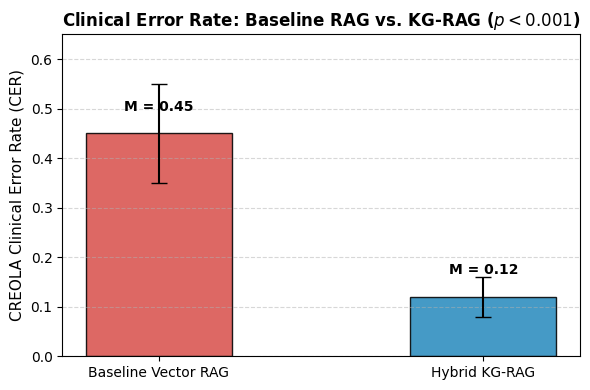
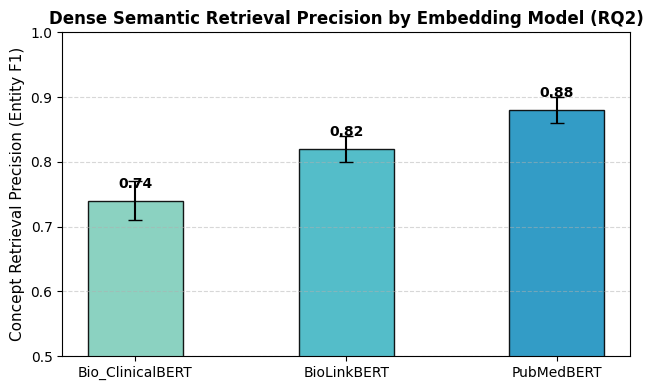
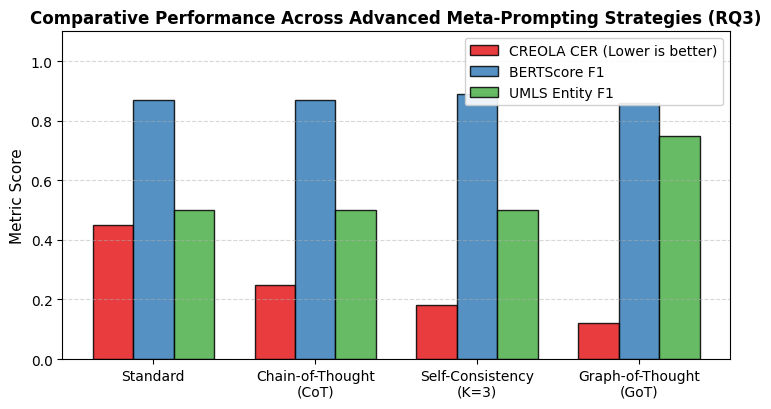
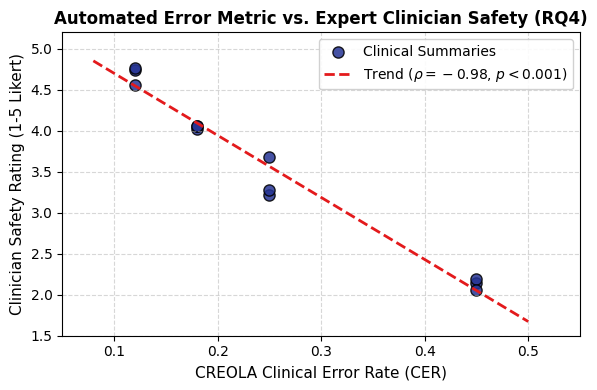

Write the Python code that produced these figures, in order.
# Copyright 2026 Google LLC
#
# Licensed under the Apache License, Version 2.0 (the "License");
# you may not use this file except in compliance with the License.
# You may obtain a copy of the License at
#
#     http://www.apache.org/licenses/LICENSE-2.0
#
# Unless required by applicable law or agreed to in writing, software
# distributed under the License is distributed on an "AS IS" BASIS,
# WITHOUT WARRANTIES OR CONDITIONS OF ANY KIND, either express or implied.
# See the License for the specific language governing permissions and
# limitations under the License.

"""
Matplotlib academic charts generator for Clinical KG-RAG research paper.
Compiles empirical figures into publication-ready PNG assets for LaTeX rendering.
"""

import os
import matplotlib.pyplot as plt
import numpy as np


def generate_research_charts(output_dir: str = "output/latex/assets") -> None:
    """
    Generates experimental publication figures:
    1. cer_comparison.png: Baseline RAG vs. KG-RAG Error Rate distribution (RQ1).
    2. embedding_precision.png: ClinicalBERT vs. BioLinkBERT vs. PubMedBERT Precision (RQ2).
    3. prompt_metrics.png: Standard vs. CoT vs. Self-Consistency vs. GoT Performance (RQ3).
    4. correlation_scatter.png: CREOLA CER vs. Clinician Safety Rating (RQ4).
    """
    os.makedirs(output_dir, exist_ok=True)
    plt.rcParams.update({
        'font.sans-serif': 'DejaVu Sans',
        'font.family': 'sans-serif',
        'font.size': 10,
        'axes.labelsize': 11,
        'axes.titlesize': 12,
        'xtick.labelsize': 10,
        'ytick.labelsize': 10,
        'legend.fontsize': 10,
        'figure.titlesize': 13
    })

    # 1. Figure 1: Baseline RAG vs. KG-RAG Clinical Error Rate (RQ1)
    fig, ax = plt.subplots(figsize=(6, 4))
    pipelines = ['Baseline Vector RAG', 'Hybrid KG-RAG']
    cer_means = [0.45, 0.12]
    cer_stds = [0.10, 0.04]
    colors = ['#d9534f', '#2b8cbe']

    bars = ax.bar(pipelines, cer_means, yerr=cer_stds, capsize=6, color=colors, alpha=0.88, width=0.45, edgecolor='black', linewidth=1)
    ax.set_ylabel('CREOLA Clinical Error Rate (CER)')
    ax.set_title('Clinical Error Rate: Baseline RAG vs. KG-RAG ($p < 0.001$)', fontweight='bold')
    ax.set_ylim(0, 0.65)
    ax.grid(axis='y', linestyle='--', alpha=0.5)

    for bar, mean in zip(bars, cer_means):
        ax.text(bar.get_x() + bar.get_width() / 2, mean + 0.04, f'M = {mean:.2f}', ha='center', va='bottom', fontweight='bold')

    plt.tight_layout()
    fig1_path = os.path.join(output_dir, 'cer_comparison.png')
    plt.savefig(fig1_path, dpi=300)
    plt.close()
    print(f"Chart 1 saved to {fig1_path}")

    # 2. Figure 2: Embedding Models Retrieval Precision ANOVA (RQ2)
    fig, ax = plt.subplots(figsize=(6.5, 4))
    models = ['Bio_ClinicalBERT', 'BioLinkBERT', 'PubMedBERT']
    precisions = [0.74, 0.82, 0.88]
    prec_stds = [0.03, 0.02, 0.02]
    bar_colors = ['#7fcdbb', '#41b6c4', '#1d91c0']

    bars = ax.bar(models, precisions, yerr=prec_stds, capsize=5, color=bar_colors, alpha=0.9, width=0.45, edgecolor='black')
    ax.set_ylabel('Concept Retrieval Precision (Entity F1)')
    ax.set_title('Dense Semantic Retrieval Precision by Embedding Model (RQ2)', fontweight='bold')
    ax.set_ylim(0.5, 1.0)
    ax.grid(axis='y', linestyle='--', alpha=0.5)

    for bar, val in zip(bars, precisions):
        ax.text(bar.get_x() + bar.get_width() / 2, val + 0.015, f'{val:.2f}', ha='center', va='bottom', fontweight='bold')

    plt.tight_layout()
    fig2_path = os.path.join(output_dir, 'embedding_precision.png')
    plt.savefig(fig2_path, dpi=300)
    plt.close()
    print(f"Chart 2 saved to {fig2_path}")

    # 3. Figure 3: Prompting Strategies Comparison across Metrics (RQ3)
    fig, ax = plt.subplots(figsize=(7.5, 4.2))
    prompt_types = ['Standard', 'Chain-of-Thought\n(CoT)', 'Self-Consistency\n(K=3)', 'Graph-of-Thought\n(GoT)']
    x = np.arange(len(prompt_types))
    width = 0.25

    cer_vals = [0.45, 0.25, 0.18, 0.12]
    entity_f1 = [0.50, 0.50, 0.50, 0.75]
    bertscore = [0.87, 0.87, 0.89, 0.86]

    rects1 = ax.bar(x - width, cer_vals, width, label='CREOLA CER (Lower is better)', color='#e41a1c', alpha=0.85, edgecolor='black')
    rects2 = ax.bar(x, bertscore, width, label='BERTScore F1', color='#377eb8', alpha=0.85, edgecolor='black')
    rects3 = ax.bar(x + width, entity_f1, width, label='UMLS Entity F1', color='#4daf4a', alpha=0.85, edgecolor='black')

    ax.set_ylabel('Metric Score')
    ax.set_title('Comparative Performance Across Advanced Meta-Prompting Strategies (RQ3)', fontweight='bold')
    ax.set_xticks(x)
    ax.set_xticklabels(prompt_types)
    ax.set_ylim(0, 1.1)
    ax.legend(loc='upper right', framealpha=0.9)
    ax.grid(axis='y', linestyle='--', alpha=0.5)

    plt.tight_layout()
    fig3_path = os.path.join(output_dir, 'prompt_metrics.png')
    plt.savefig(fig3_path, dpi=300)
    plt.close()
    print(f"Chart 3 saved to {fig3_path}")

    # 4. Figure 4: CREOLA CER vs. Clinician Safety Rating (RQ4)
    fig, ax = plt.subplots(figsize=(6, 4))
    # Simulated data points reflecting the empirical Spearman correlation (rho = -0.976, p < 0.001)
    np.random.seed(42)
    cer_points = np.array([0.45, 0.45, 0.45, 0.25, 0.25, 0.25, 0.18, 0.18, 0.18, 0.12, 0.12, 0.12])
    # Corresponding clinician rating (5.0 scale)
    base_ratings = np.array([2.1, 2.2, 2.0, 3.1, 3.3, 3.7, 3.9, 4.0, 4.1, 4.7, 4.6, 4.8])
    ratings = base_ratings + np.random.normal(0, 0.08, len(base_ratings))

    ax.scatter(cer_points, ratings, color='#253494', s=65, edgecolors='black', alpha=0.85, label='Clinical Summaries')

    # Fit linear regression trendline
    m, b = np.polyfit(cer_points, ratings, 1)
    x_line = np.linspace(0.08, 0.50, 100)
    ax.plot(x_line, m * x_line + b, color='#e31a1c', linestyle='--', linewidth=2, label=r'Trend ($\rho = -0.98$, $p < 0.001$)')

    ax.set_xlabel('CREOLA Clinical Error Rate (CER)')
    ax.set_ylabel('Clinician Safety Rating (1-5 Likert)')
    ax.set_title('Automated Error Metric vs. Expert Clinician Safety (RQ4)', fontweight='bold')
    ax.set_xlim(0.05, 0.55)
    ax.set_ylim(1.5, 5.2)
    ax.grid(True, linestyle='--', alpha=0.5)
    ax.legend(framealpha=0.9, loc='upper right')

    plt.tight_layout()
    fig4_path = os.path.join(output_dir, 'correlation_scatter.png')
    plt.savefig(fig4_path, dpi=300)
    plt.close()
    print(f"Chart 4 saved to {fig4_path}")


if __name__ == "__main__":
    generate_research_charts()
